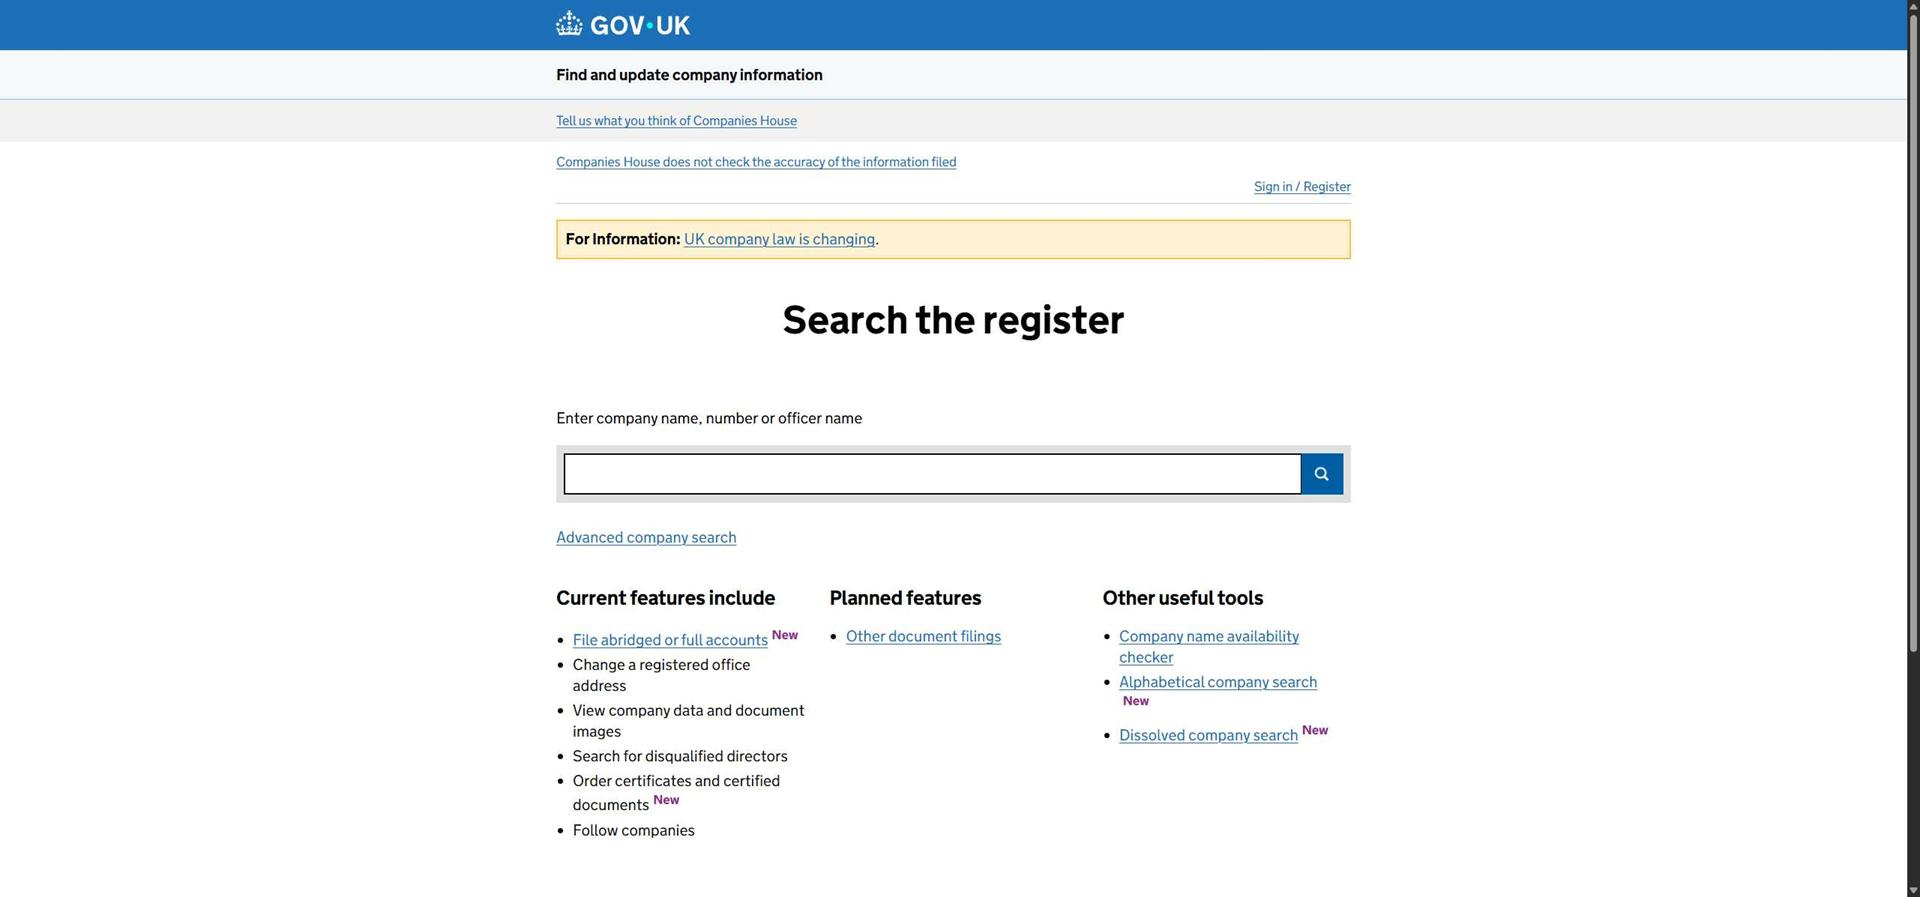
Task: Companies House Library.
Workflow: Launch

Step 1: Index in window '*Find and update company information - GOV.UK' (chrome.exe)
